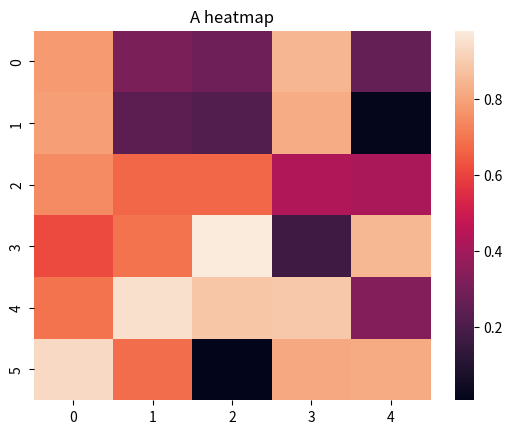

This chart was generated by the following Python code: (Note: this script raises an exception after producing the figure.)
import os

import numpy as np
import seaborn as sn
import matplotlib.pyplot as plt
data_plot = np.random.rand(6,5)
map = sn.heatmap(data_plot)
plt.show()

plt.title("A heatmap")

name = os.path.basename(__file__)
plt.savefig(("/out/%s.svg" % name), format='svg', bbox_inches='tight')

